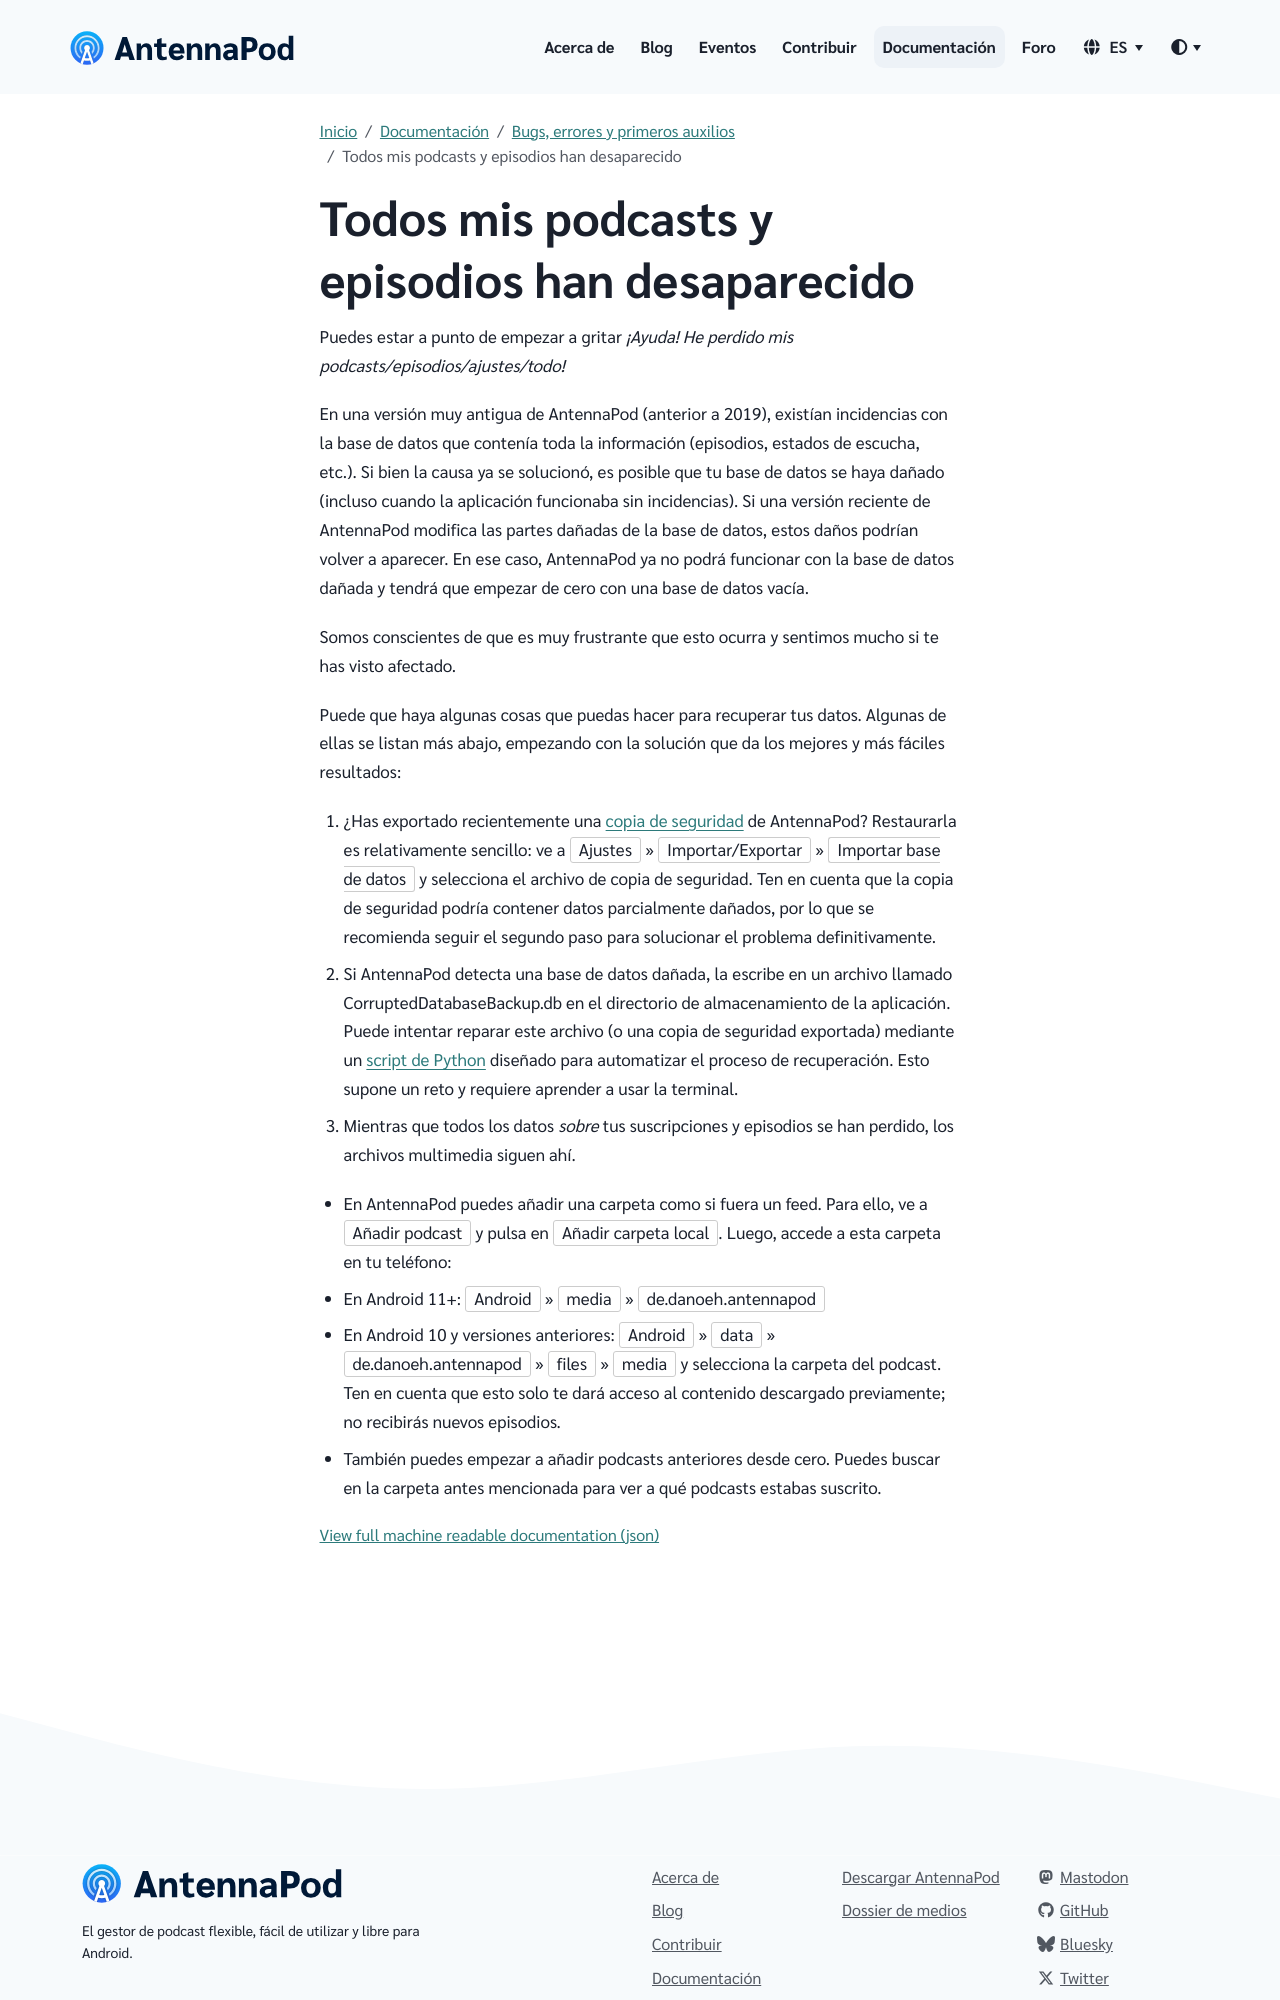

repository: AntennaPod/antennapod.github.io · page: es/documentation/bugs-first-aid/database-error.html · generator: jekyll

Puedes estar a punto de empezar a gritar *¡Ayuda! He perdido mis podcasts/episodios/ajustes/todo!*

En una versión muy antigua de AntennaPod (anterior a 2019), existían incidencias con la base de datos que contenía toda la información (episodios, estados de escucha, etc.). Si bien la causa ya se solucionó, es posible que tu base de datos se haya dañado (incluso cuando la aplicación funcionaba sin incidencias). Si una versión reciente de AntennaPod modifica las partes dañadas de la base de datos, estos daños podrían volver a aparecer. En ese caso, AntennaPod ya no podrá funcionar con la base de datos dañada y tendrá que empezar de cero con una base de datos vacía.

Somos conscientes de que es muy frustrante que esto ocurra y sentimos mucho si te has visto afectado.

Puede que haya algunas cosas que puedas hacer para recuperar tus datos. Algunas de ellas se listan más abajo, empezando con la solución que da los mejores y más fáciles resultados:

1. ¿Has exportado recientemente una [copia de seguridad](/documentation/general/backup) de AntennaPod? Restaurarla es relativamente sencillo: ve a `Ajustes` » `Importar/Exportar` » `Importar base de datos` y selecciona el archivo de copia de seguridad. Ten en cuenta que la copia de seguridad podría contener datos parcialmente dañados, por lo que se recomienda seguir el segundo paso para solucionar el problema definitivamente.

1. Si AntennaPod detecta una base de datos dañada, la escribe en un archivo llamado CorruptedDatabaseBackup.db en el directorio de almacenamiento de la aplicación. Puede intentar reparar este archivo (o una copia de seguridad exportada) mediante un [script de Python](https://github.com/ByteHamster/AntennaPodDbFixer) diseñado para automatizar el proceso de recuperación. Esto supone un reto y requiere aprender a usar la terminal.

1. Mientras que todos los datos *sobre* tus suscripciones y episodios se han perdido, los archivos multimedia siguen ahí.


* En AntennaPod puedes añadir una carpeta como si fuera un feed. Para ello, ve a `Añadir podcast` y pulsa en `Añadir carpeta local`. Luego, accede a esta carpeta en tu teléfono:

* En Android 11+: `Android` » `media` » `de.danoeh.antennapod`

* En Android 10 y versiones anteriores: `Android` » `data` » `de.danoeh.antennapod` » `files` » `media` y selecciona la carpeta del podcast. Ten en cuenta que esto solo te dará acceso al contenido descargado previamente; no recibirás nuevos episodios.
